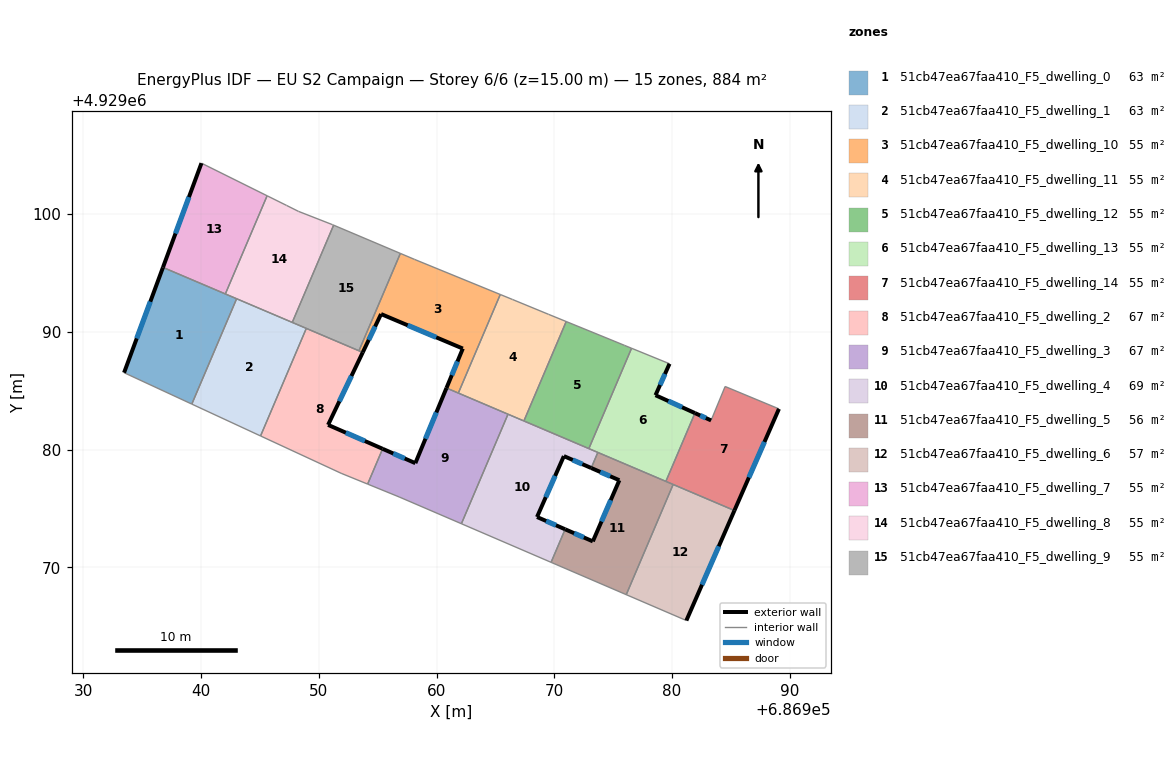
=== STOREY PLAN SPEC (per zone: floor XY polygon, exterior-wall plan segments, windows/doors) ===
zone 1: 51cb47ea67faa410_F5_dwelling_0  (63.1 m²)
  floor: (686943.03, 4929092.81) (686939.22, 4929083.86) (686933.47, 4929086.53) (686936.77, 4929095.47)
  exterior wall: (686936.77, 4929095.47) – (686933.47, 4929086.53)  [9.5 m]
    window: (686935.70, 4929092.56) – (686934.54, 4929089.44)  [3.5 m²]
  interior walls: 4
zone 2: 51cb47ea67faa410_F5_dwelling_1  (63.1 m²)
  floor: (686948.94, 4929090.29) (686945.06, 4929081.16) (686939.22, 4929083.86) (686943.03, 4929092.81)
  interior walls: 5
zone 3: 51cb47ea67faa410_F5_dwelling_10  (55.3 m²)
  floor: (686965.41, 4929093.17) (686961.85, 4929084.80) (686960.84, 4929085.23) (686962.23, 4929088.58) (686955.29, 4929091.51) (686953.73, 4929088.25) (686953.41, 4929088.39) (686956.93, 4929096.66) (686958.13, 4929096.15)
  exterior wall: (686953.73, 4929088.25) – (686955.29, 4929091.51)  [3.6 m]
    window: (686954.24, 4929089.31) – (686954.78, 4929090.45)  [1.3 m²]
  exterior wall: (686962.23, 4929088.58) – (686960.84, 4929085.23)  [3.6 m]
    window: (686961.78, 4929087.49) – (686961.29, 4929086.32)  [1.3 m²]
  exterior wall: (686955.29, 4929091.51) – (686962.23, 4929088.58)  [7.5 m]
    window: (686957.55, 4929090.56) – (686959.97, 4929089.53)  [2.8 m²]
  interior walls: 6
zone 4: 51cb47ea67faa410_F5_dwelling_11  (55.3 m²)
  floor: (686969.50, 4929091.49) (686971.01, 4929090.87) (686967.42, 4929082.43) (686961.85, 4929084.80) (686965.41, 4929093.17) (686966.44, 4929092.75)
  interior walls: 7
zone 5: 51cb47ea67faa410_F5_dwelling_12  (55.3 m²)
  floor: (686975.96, 4929088.85) (686976.56, 4929088.60) (686972.93, 4929080.08) (686967.42, 4929082.43) (686971.01, 4929090.87) (686975.06, 4929089.22)
  interior walls: 6
zone 6: 51cb47ea67faa410_F5_dwelling_13  (55.2 m²)
  floor: (686979.78, 4929087.29) (686978.59, 4929084.62) (686981.94, 4929083.10) (686979.47, 4929077.30) (686972.93, 4929080.08) (686976.56, 4929088.60)
  exterior wall: (686978.59, 4929084.62) – (686979.78, 4929087.29)  [2.9 m]
    window: (686978.98, 4929085.49) – (686979.39, 4929086.42)  [1.1 m²]
  exterior wall: (686981.94, 4929083.10) – (686978.59, 4929084.62)  [3.7 m]
    window: (686980.85, 4929083.59) – (686979.68, 4929084.12)  [1.3 m²]
  interior walls: 5
zone 7: 51cb47ea67faa410_F5_dwelling_14  (55.3 m²)
  floor: (686989.07, 4929083.46) (686985.29, 4929074.83) (686979.47, 4929077.30) (686981.94, 4929083.10) (686983.31, 4929082.48) (686984.50, 4929085.36)
  exterior wall: (686985.29, 4929074.83) – (686989.07, 4929083.46)  [9.4 m]
    window: (686986.52, 4929077.63) – (686987.84, 4929080.65)  [3.5 m²]
  exterior wall: (686983.31, 4929082.48) – (686981.94, 4929083.10)  [1.5 m]
    window: (686982.86, 4929082.68) – (686982.38, 4929082.90)  [0.6 m²]
  interior walls: 5
zone 8: 51cb47ea67faa410_F5_dwelling_2  (66.7 m²)
  floor: (686953.73, 4929088.25) (686950.79, 4929082.10) (686955.42, 4929080.07) (686954.15, 4929077.07) (686951.90, 4929077.99) (686945.06, 4929081.16) (686948.94, 4929090.29)
  exterior wall: (686950.79, 4929082.10) – (686953.73, 4929088.25)  [6.8 m]
    window: (686951.75, 4929084.10) – (686952.78, 4929086.25)  [2.5 m²]
  exterior wall: (686955.42, 4929080.07) – (686950.79, 4929082.10)  [5.1 m]
    window: (686953.92, 4929080.73) – (686952.30, 4929081.44)  [1.9 m²]
  interior walls: 6
zone 9: 51cb47ea67faa410_F5_dwelling_3  (66.6 m²)
  floor: (686966.07, 4929083.00) (686962.11, 4929073.71) (686956.83, 4929075.98) (686954.15, 4929077.07) (686955.42, 4929080.07) (686958.20, 4929078.85) (686960.84, 4929085.23)
  exterior wall: (686958.20, 4929078.85) – (686955.42, 4929080.07)  [3.0 m]
    window: (686957.30, 4929079.24) – (686956.33, 4929079.67)  [1.1 m²]
  exterior wall: (686960.84, 4929085.23) – (686958.20, 4929078.85)  [6.9 m]
    window: (686959.98, 4929083.15) – (686959.06, 4929080.92)  [2.5 m²]
  interior walls: 6
zone 10: 51cb47ea67faa410_F5_dwelling_4  (69.4 m²)
  floor: (686973.69, 4929079.76) (686973.13, 4929078.44) (686970.81, 4929079.45) (686968.53, 4929074.28) (686970.92, 4929073.24) (686969.72, 4929070.43) (686962.11, 4929073.71) (686966.07, 4929083.00)
  exterior wall: (686970.81, 4929079.45) – (686973.13, 4929078.44)  [2.5 m]
    window: (686971.56, 4929079.12) – (686972.38, 4929078.77)  [0.9 m²]
  exterior wall: (686968.53, 4929074.28) – (686970.81, 4929079.45)  [5.7 m]
    window: (686969.27, 4929075.96) – (686970.07, 4929077.77)  [2.1 m²]
  exterior wall: (686970.92, 4929073.24) – (686968.53, 4929074.28)  [2.6 m]
    window: (686970.14, 4929073.57) – (686969.31, 4929073.94)  [1.0 m²]
  interior walls: 7
zone 11: 51cb47ea67faa410_F5_dwelling_5  (55.9 m²)
  floor: (686980.09, 4929077.04) (686976.11, 4929067.68) (686969.72, 4929070.43) (686970.92, 4929073.24) (686973.27, 4929072.21) (686975.52, 4929077.40) (686973.13, 4929078.44) (686973.69, 4929079.76)
  exterior wall: (686973.27, 4929072.21) – (686970.92, 4929073.24)  [2.6 m]
    window: (686972.50, 4929072.54) – (686971.68, 4929072.90)  [0.9 m²]
  exterior wall: (686975.52, 4929077.40) – (686973.27, 4929072.21)  [5.7 m]
    window: (686974.79, 4929075.71) – (686974.00, 4929073.90)  [2.1 m²]
  exterior wall: (686973.13, 4929078.44) – (686975.52, 4929077.40)  [2.6 m]
    window: (686973.91, 4929078.10) – (686974.74, 4929077.74)  [1.0 m²]
  interior walls: 6
zone 12: 51cb47ea67faa410_F5_dwelling_6  (57.0 m²)
  floor: (686985.29, 4929074.83) (686981.21, 4929065.49) (686976.11, 4929067.68) (686980.09, 4929077.04)
  exterior wall: (686981.21, 4929065.49) – (686985.29, 4929074.83)  [10.2 m]
    window: (686982.54, 4929068.53) – (686983.96, 4929071.79)  [3.7 m²]
  interior walls: 3
zone 13: 51cb47ea67faa410_F5_dwelling_7  (55.3 m²)
  floor: (686945.61, 4929101.55) (686942.07, 4929093.21) (686936.77, 4929095.47) (686940.04, 4929104.32)
  exterior wall: (686940.04, 4929104.32) – (686936.77, 4929095.47)  [9.4 m]
    window: (686938.98, 4929101.44) – (686937.83, 4929098.35)  [3.5 m²]
  interior walls: 3
zone 14: 51cb47ea67faa410_F5_dwelling_8  (55.2 m²)
  floor: (686951.16, 4929099.10) (686951.26, 4929099.05) (686947.75, 4929090.80) (686942.07, 4929093.21) (686945.61, 4929101.55) (686947.27, 4929100.73) (686948.27, 4929100.23)
  interior walls: 8
zone 15: 51cb47ea67faa410_F5_dwelling_9  (55.2 m²)
  floor: (686956.93, 4929096.66) (686953.41, 4929088.39) (686947.75, 4929090.80) (686951.26, 4929099.05)
  interior walls: 5

=== DERIVED (storey summary) ===
Building: EU S2 Campaign
Storey: 6 of 6  (floor level z = 15.00 m)
Storey gross floor area: 884.0 m²
Zones on this storey: 15
  - 51cb47ea67faa410_F5_dwelling_0: floor 63.1 m²; exterior wall 9.5 m (28.6 m²); 1 window(s) 3.5 m²; WWR 12.2%
  - 51cb47ea67faa410_F5_dwelling_1: floor 63.1 m²
  - 51cb47ea67faa410_F5_dwelling_10: floor 55.3 m²; exterior wall 14.8 m (44.3 m²); 3 window(s) 5.4 m²; WWR 12.2%
  - 51cb47ea67faa410_F5_dwelling_11: floor 55.3 m²
  - 51cb47ea67faa410_F5_dwelling_12: floor 55.3 m²
  - 51cb47ea67faa410_F5_dwelling_13: floor 55.2 m²; exterior wall 6.6 m (19.8 m²); 2 window(s) 2.4 m²; WWR 12.2%
  - 51cb47ea67faa410_F5_dwelling_14: floor 55.3 m²; exterior wall 10.9 m (32.8 m²); 2 window(s) 4.0 m²; WWR 12.2%
  - 51cb47ea67faa410_F5_dwelling_2: floor 66.7 m²; exterior wall 11.9 m (35.6 m²); 2 window(s) 4.4 m²; WWR 12.2%
  - 51cb47ea67faa410_F5_dwelling_3: floor 66.6 m²; exterior wall 9.9 m (29.8 m²); 2 window(s) 3.6 m²; WWR 12.2%
  - 51cb47ea67faa410_F5_dwelling_4: floor 69.4 m²; exterior wall 10.8 m (32.4 m²); 3 window(s) 4.0 m²; WWR 12.2%
  - 51cb47ea67faa410_F5_dwelling_5: floor 55.9 m²; exterior wall 10.8 m (32.5 m²); 3 window(s) 4.0 m²; WWR 12.2%
  - 51cb47ea67faa410_F5_dwelling_6: floor 57.0 m²; exterior wall 10.2 m (30.6 m²); 1 window(s) 3.7 m²; WWR 12.2%
  - 51cb47ea67faa410_F5_dwelling_7: floor 55.3 m²; exterior wall 9.4 m (28.3 m²); 1 window(s) 3.5 m²; WWR 12.2%
  - 51cb47ea67faa410_F5_dwelling_8: floor 55.2 m²
  - 51cb47ea67faa410_F5_dwelling_9: floor 55.2 m²
Zone adjacency (shared interzone walls):
  - 51cb47ea67faa410_F5_dwelling_0 ↔ 51cb47ea67faa410_F5_dwelling_1
  - 51cb47ea67faa410_F5_dwelling_0 ↔ 51cb47ea67faa410_F5_dwelling_7
  - 51cb47ea67faa410_F5_dwelling_0 ↔ 51cb47ea67faa410_F5_dwelling_8
  - 51cb47ea67faa410_F5_dwelling_1 ↔ 51cb47ea67faa410_F5_dwelling_2
  - 51cb47ea67faa410_F5_dwelling_1 ↔ 51cb47ea67faa410_F5_dwelling_8
  - 51cb47ea67faa410_F5_dwelling_1 ↔ 51cb47ea67faa410_F5_dwelling_9
  - 51cb47ea67faa410_F5_dwelling_10 ↔ 51cb47ea67faa410_F5_dwelling_11
  - 51cb47ea67faa410_F5_dwelling_10 ↔ 51cb47ea67faa410_F5_dwelling_2
  - 51cb47ea67faa410_F5_dwelling_10 ↔ 51cb47ea67faa410_F5_dwelling_3
  - 51cb47ea67faa410_F5_dwelling_10 ↔ 51cb47ea67faa410_F5_dwelling_9
  - 51cb47ea67faa410_F5_dwelling_11 ↔ 51cb47ea67faa410_F5_dwelling_12
  - 51cb47ea67faa410_F5_dwelling_11 ↔ 51cb47ea67faa410_F5_dwelling_3
  - 51cb47ea67faa410_F5_dwelling_11 ↔ 51cb47ea67faa410_F5_dwelling_4
  - 51cb47ea67faa410_F5_dwelling_12 ↔ 51cb47ea67faa410_F5_dwelling_13
  - 51cb47ea67faa410_F5_dwelling_12 ↔ 51cb47ea67faa410_F5_dwelling_4
  - 51cb47ea67faa410_F5_dwelling_13 ↔ 51cb47ea67faa410_F5_dwelling_14
  - 51cb47ea67faa410_F5_dwelling_13 ↔ 51cb47ea67faa410_F5_dwelling_4
  - 51cb47ea67faa410_F5_dwelling_13 ↔ 51cb47ea67faa410_F5_dwelling_5
  - 51cb47ea67faa410_F5_dwelling_14 ↔ 51cb47ea67faa410_F5_dwelling_5
  - 51cb47ea67faa410_F5_dwelling_14 ↔ 51cb47ea67faa410_F5_dwelling_6
  - 51cb47ea67faa410_F5_dwelling_2 ↔ 51cb47ea67faa410_F5_dwelling_3
  - 51cb47ea67faa410_F5_dwelling_2 ↔ 51cb47ea67faa410_F5_dwelling_9
  - 51cb47ea67faa410_F5_dwelling_3 ↔ 51cb47ea67faa410_F5_dwelling_4
  - 51cb47ea67faa410_F5_dwelling_4 ↔ 51cb47ea67faa410_F5_dwelling_5
  - 51cb47ea67faa410_F5_dwelling_5 ↔ 51cb47ea67faa410_F5_dwelling_6
  - 51cb47ea67faa410_F5_dwelling_7 ↔ 51cb47ea67faa410_F5_dwelling_8
  - 51cb47ea67faa410_F5_dwelling_8 ↔ 51cb47ea67faa410_F5_dwelling_9